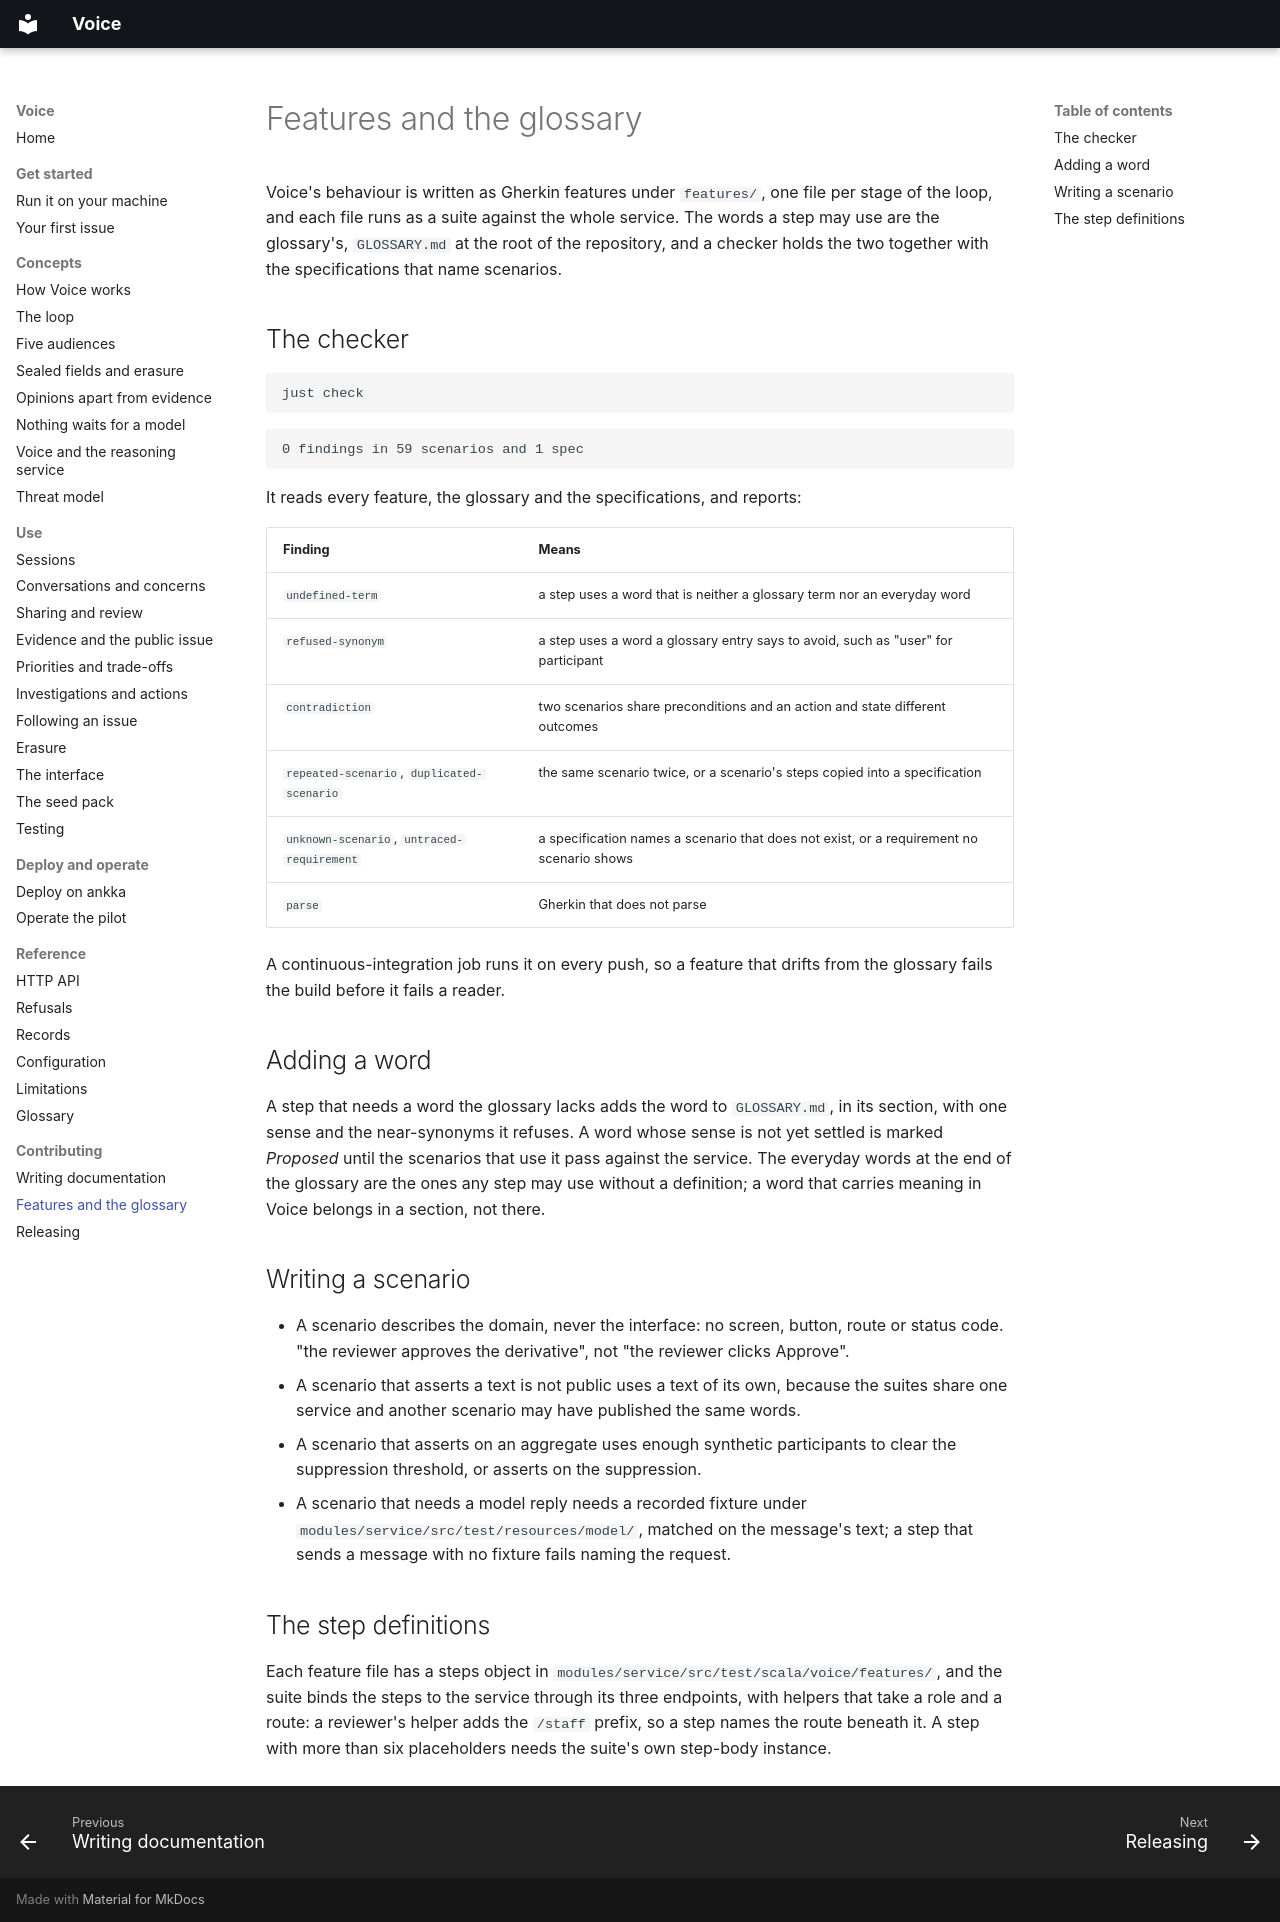

repository: thinkmorestupidless/voice · page: contributing/features-and-glossary/index.html · generator: mkdocs

---
title: Features and the glossary
description: How the living features under features/, the glossary at the root and the specifications are kept in agreement by one checker, and what to do when a step needs a word the glossary lacks.
kind: contributing
related: [contributing/documentation.md, build/testing.md, reference/glossary.md]
---

# Features and the glossary

Voice's behaviour is written as Gherkin features under `features/`, one file per stage of the loop,
and each file runs as a suite against the whole service. The words a step may use are the glossary's,
`GLOSSARY.md` at the root of the repository, and a checker holds the two together with the
specifications that name scenarios.

## The checker

```bash
just check
```

```text
0 findings in 59 scenarios and 1 spec
```

It reads every feature, the glossary and the specifications, and reports:

| Finding | Means |
|---|---|
| `undefined-term` | a step uses a word that is neither a glossary term nor an everyday word |
| `refused-synonym` | a step uses a word a glossary entry says to avoid, such as "user" for participant |
| `contradiction` | two scenarios share preconditions and an action and state different outcomes |
| `repeated-scenario`, `duplicated-scenario` | the same scenario twice, or a scenario's steps copied into a specification |
| `unknown-scenario`, `untraced-requirement` | a specification names a scenario that does not exist, or a requirement no scenario shows |
| `parse` | Gherkin that does not parse |

A continuous-integration job runs it on every push, so a feature that drifts from the glossary fails
the build before it fails a reader.

## Adding a word

A step that needs a word the glossary lacks adds the word to `GLOSSARY.md`, in its section, with one
sense and the near-synonyms it refuses. A word whose sense is not yet settled is marked *Proposed*
until the scenarios that use it pass against the service. The everyday words at the end of the
glossary are the ones any step may use without a definition; a word that carries meaning in Voice
belongs in a section, not there.

## Writing a scenario

- A scenario describes the domain, never the interface: no screen, button, route or status code.
  "the reviewer approves the derivative", not "the reviewer clicks Approve".
- A scenario that asserts a text is not public uses a text of its own, because the suites share one
  service and another scenario may have published the same words.
- A scenario that asserts on an aggregate uses enough synthetic participants to clear the
  suppression threshold, or asserts on the suppression.
- A scenario that needs a model reply needs a recorded fixture under
  `modules/service/src/test/resources/model/`, matched on the message's text; a step that sends a
  message with no fixture fails naming the request.

## The step definitions

Each feature file has a steps object in `modules/service/src/test/scala/voice/features/`, and the
suite binds the steps to the service through its three endpoints, with helpers that take a role and
a route: a reviewer's helper adds the `/staff` prefix, so a step names the route beneath it. A step
with more than six placeholders needs the suite's own step-body instance.
